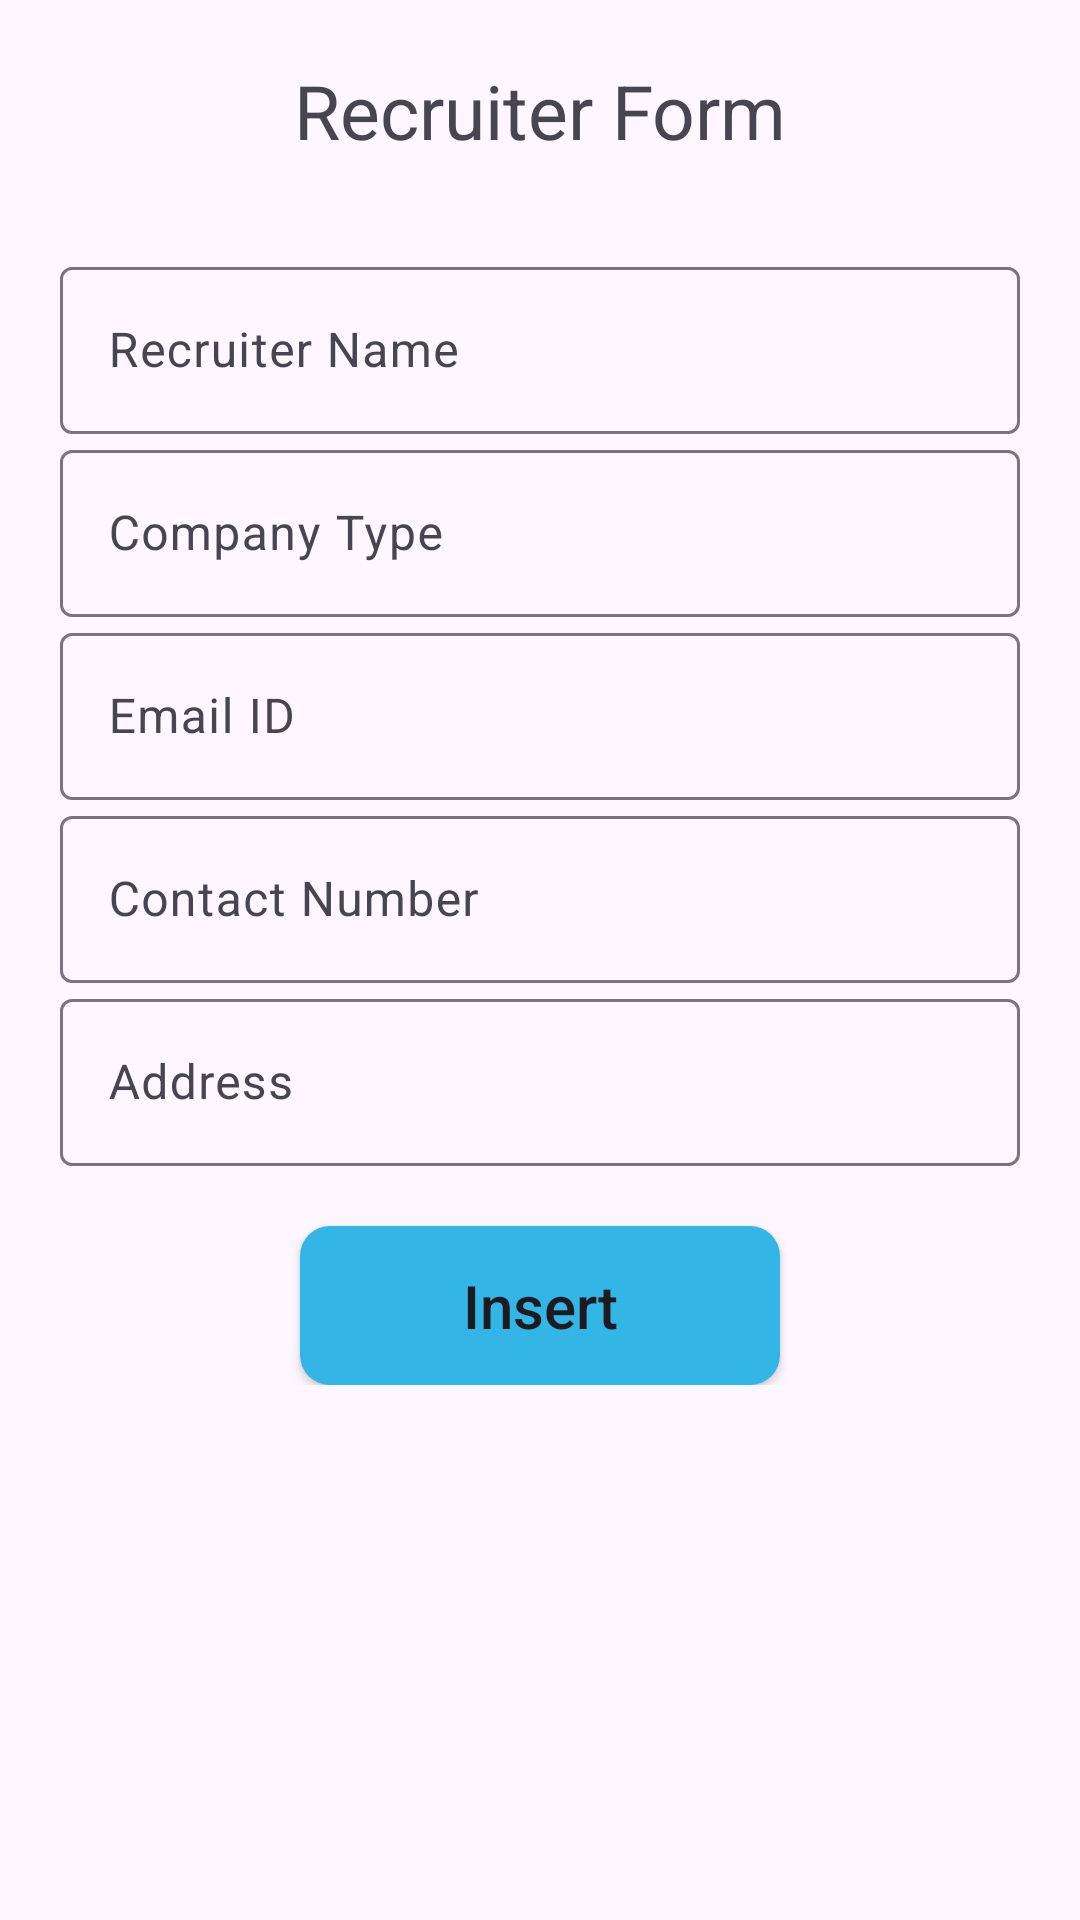

Here is an Android app screen rendered from its layout file. Give the layout XML and the strings, colors and styles it references.
<!-- AndroidManifest.xml: application theme Theme.CampusRecruitmentSystem -->
<!-- res/layout/activity_recruiter_form.xml -->
<?xml version="1.0" encoding="utf-8"?>
<androidx.constraintlayout.widget.ConstraintLayout xmlns:android="http://schemas.android.com/apk/res/android"
    xmlns:app="http://schemas.android.com/apk/res-auto"
    xmlns:tools="http://schemas.android.com/tools"
    android:layout_width="match_parent"
    android:layout_height="match_parent"
    tools:context=".RecruiterFormActivity">

    <TextView
        android:id="@+id/tvRecruiterForm"
        android:layout_width="wrap_content"
        android:layout_height="wrap_content"
        android:text="Recruiter Form"
        android:layout_marginTop="20dp"
        app:layout_constraintStart_toStartOf="parent"
        app:layout_constraintEnd_toEndOf="parent"
        app:layout_constraintTop_toTopOf="parent"
        android:textSize="25sp"
        />

    <androidx.constraintlayout.widget.ConstraintLayout
        android:layout_width="match_parent"
        android:layout_height="wrap_content"
        android:layout_marginTop="10dp"
        android:padding="20dp"
        app:layout_constraintEnd_toEndOf="parent"
        app:layout_constraintStart_toStartOf="parent"
        app:layout_constraintTop_toBottomOf="@+id/tvRecruiterForm">
    
    <com.google.android.material.textfield.TextInputLayout
        android:id="@+id/tilRecruiterName"
        android:layout_width="0dp"
        android:layout_height="wrap_content"
        app:layout_constraintEnd_toEndOf="parent"
        app:layout_constraintStart_toStartOf="parent"
        app:layout_constraintTop_toTopOf="parent">

        <com.google.android.material.textfield.TextInputEditText
            android:id="@+id/etRecruiterName"
            android:layout_width="match_parent"
            android:layout_height="wrap_content"
            android:hint="Recruiter Name" />
    </com.google.android.material.textfield.TextInputLayout>

    
    <com.google.android.material.textfield.TextInputLayout
        android:id="@+id/tilCompanyType"
        android:layout_width="0dp"
        android:layout_height="wrap_content"
        app:layout_constraintEnd_toEndOf="parent"
        app:layout_constraintStart_toStartOf="parent"
        app:layout_constraintTop_toBottomOf="@+id/tilRecruiterName">

        <com.google.android.material.textfield.TextInputEditText
            android:id="@+id/etCompanyType"
            android:layout_width="match_parent"
            android:layout_height="wrap_content"
            android:hint="Company Type" />
    </com.google.android.material.textfield.TextInputLayout>

    
    <com.google.android.material.textfield.TextInputLayout
        android:id="@+id/tilEmailId"
        android:layout_width="0dp"
        android:layout_height="wrap_content"
        app:layout_constraintEnd_toEndOf="parent"
        app:layout_constraintStart_toStartOf="parent"
        app:layout_constraintTop_toBottomOf="@+id/tilCompanyType">

        <com.google.android.material.textfield.TextInputEditText
            android:id="@+id/etEmailId"
            android:layout_width="match_parent"
            android:layout_height="wrap_content"
            android:hint="Email ID" />
    </com.google.android.material.textfield.TextInputLayout>

    
    <com.google.android.material.textfield.TextInputLayout
        android:id="@+id/tilContactNumber"
        android:layout_width="0dp"
        android:layout_height="wrap_content"
        app:layout_constraintEnd_toEndOf="parent"
        app:layout_constraintStart_toStartOf="parent"
        app:layout_constraintTop_toBottomOf="@+id/tilEmailId">

        <com.google.android.material.textfield.TextInputEditText
            android:id="@+id/etContactNumber"
            android:layout_width="match_parent"
            android:layout_height="wrap_content"
            android:hint="Contact Number"
            android:inputType="phone" />
    </com.google.android.material.textfield.TextInputLayout>

    
    <com.google.android.material.textfield.TextInputLayout
        android:id="@+id/tilRecAddress"
        android:layout_width="0dp"
        android:layout_height="wrap_content"
        app:layout_constraintEnd_toEndOf="parent"
        app:layout_constraintStart_toStartOf="parent"
        app:layout_constraintTop_toBottomOf="@+id/tilContactNumber">

        <com.google.android.material.textfield.TextInputEditText
            android:id="@+id/etRecAddress"
            android:layout_width="match_parent"
            android:layout_height="wrap_content"
            android:hint="Address" />
    </com.google.android.material.textfield.TextInputLayout>

        <androidx.appcompat.widget.AppCompatButton
            android:layout_width="0dp"
            android:layout_height="0dp"
            android:layout_marginTop="20dp"
            android:background="@drawable/button_background_shape_blue"
            android:text="Insert"
            android:textAllCaps="false"
            android:textSize="20sp"
            app:layout_constraintEnd_toEndOf="parent"
            app:layout_constraintHeight_percent=".14"
            app:layout_constraintStart_toStartOf="parent"
            app:layout_constraintTop_toBottomOf="@+id/tilRecAddress"
            app:layout_constraintWidth_percent=".5" />

    </androidx.constraintlayout.widget.ConstraintLayout>

</androidx.constraintlayout.widget.ConstraintLayout>
<!-- resources referenced by this layout -->
<resources>
  <!-- drawable button_background_shape_blue (drawable) -->
  <shape xmlns:android="http://schemas.android.com/apk/res/android"
      android:shape="rectangle">
  
      <solid android:color="@android:color/holo_blue_light" /> 
  
      <corners android:radius="10dp" /> 
  
  </shape>
  <style name="Theme.CampusRecruitmentSystem" parent="Base.Theme.CampusRecruitmentSystem" />
  <style name="Base.Theme.CampusRecruitmentSystem" parent="Theme.Material3.DayNight.NoActionBar">
          
          
      </style>
</resources>
